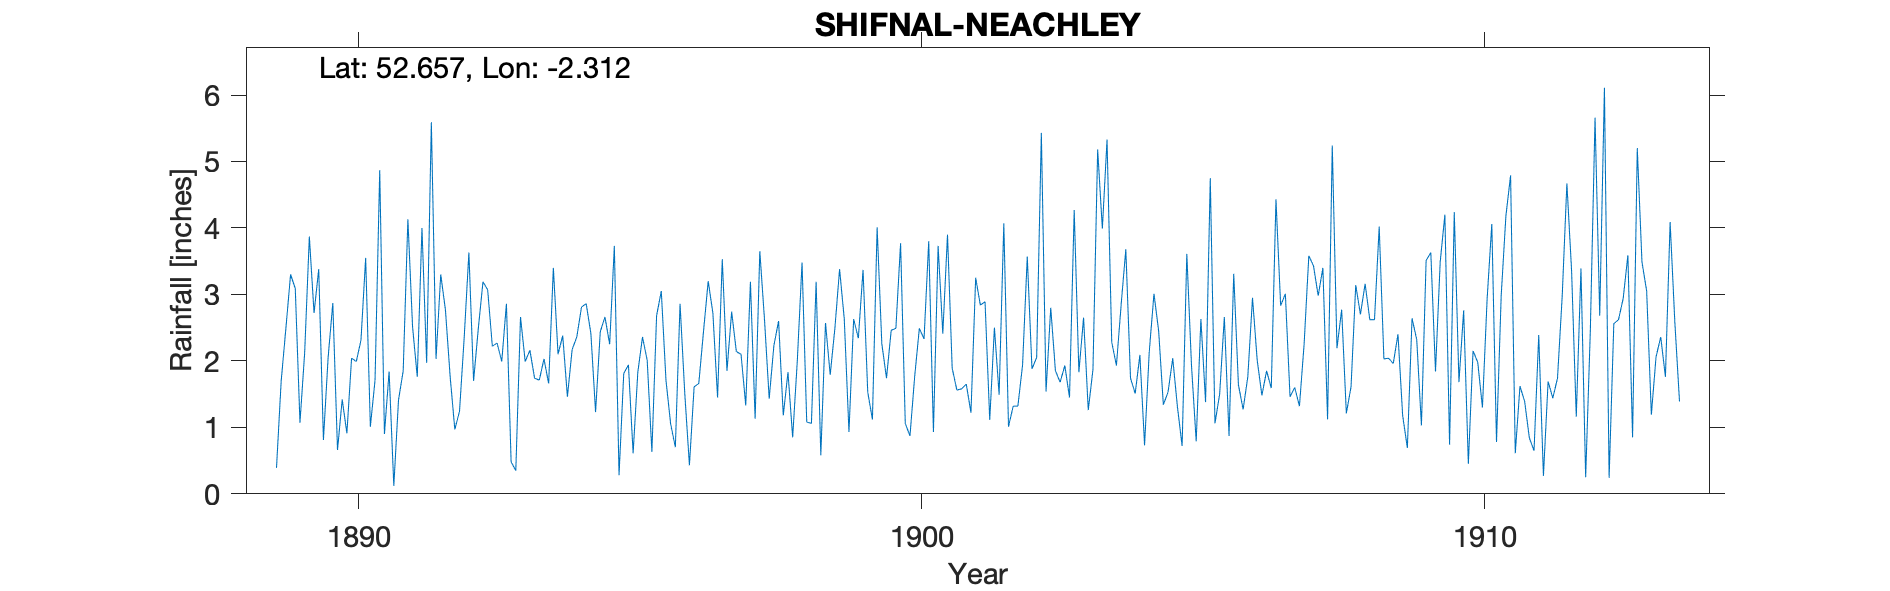

Values plotted in this chart, from the file beside it:
SHIFNAL-NEACHLEY, , , , , , , , , , , , , , , , , , , , , , , 
Grid ref, SJ790066, Long, -2.312, Lat, 52.66, Elevation, 208, ft., , , , , , , , , , , , , , , 
Station no, RR1526, , , , , , , , , , , , , , , , , , , , , , 
, 1880, 1881, 1882, 1883, 1884, 1885, 1886, 1887, 1888, 1889, 1890, 1891, 1892, 1893, 1894, 1895, 1896, 1897, 1898, 1899, 1900, 1901, 1902
January, , , , , , , , , , 0.39, 2.87, 1.84, 2.77, 1.99, 2.1, 3.73, 1.05, 1.85, 1.18, 3.38, 2.49, 1.89, 1.01
February, , , , , , , , , , 1.7, 0.66, 0.12, 1.77, 2.86, 2.38, 0.28, 0.7, 2.74, 1.83, 2.63, 3.77, 1.56, 1.32
March, , , , , , , , , , 2.49, 1.42, 1.41, 0.97, 0.48, 1.46, 1.81, 2.86, 2.14, 0.85, 0.93, 1.06, 1.58, 1.32
April, , , , , , , , , , 3.3, 0.91, 1.85, 1.24, 0.35, 2.17, 1.94, 1.52, 2.1, 2.01, 2.63, 0.87, 1.65, 1.94
May, , , , , , , , , , 3.09, 2.04, 4.13, 2.35, 2.66, 2.36, 0.61, 0.43, 1.33, 3.48, 2.34, 1.76, 1.22, 3.57
June, , , , , , , , , , 1.07, 1.99, 2.51, 3.63, 1.99, 2.81, 1.83, 1.61, 3.19, 1.08, 3.37, 2.49, 3.25, 1.88
July, , , , , , , , , , 2.12, 2.31, 1.76, 1.7, 2.16, 2.86, 2.36, 1.66, 1.13, 1.06, 1.53, 2.33, 2.84, 2.05
August, , , , , , , , , , 3.87, 3.55, 4, 2.48, 1.74, 2.41, 2.01, 2.44, 3.65, 3.19, 1.12, 3.8, 2.89, 5.43
September, , , , , , , , , , 2.72, 1.01, 1.97, 3.19, 1.71, 1.23, 0.63, 3.2, 2.62, 0.58, 4.01, 0.93, 1.11, 1.54
October, , , , , , , , , , 3.38, 1.71, 5.59, 3.07, 2.03, 2.44, 2.68, 2.72, 1.43, 2.57, 2.26, 3.73, 2.5, 2.8
November, , , , , , , , , , 0.81, 4.87, 2.03, 2.22, 1.66, 2.66, 3.05, 1.45, 2.23, 1.79, 1.74, 2.41, 1.49, 1.85
December, , , , , , , , , , 2.05, 0.9, 3.3, 2.27, 3.4, 2.25, 1.71, 3.53, 2.6, 2.49, 2.46, 3.9, 4.07, 1.68
Total, , , , , , , , , , 26.99, 24.24, 30.51, 27.66, 23.03, 27.13, 22.64, 23.17, 27.01, 22.11, 28.4, 29.54, 26.05, 26.39
NOTES, , , , , , , , , , , , , , , , , , , , , , , 
NGR is Neachley, Altitudes nearly match, , , , , , , , , , , , , , , , , , , , , , , 
